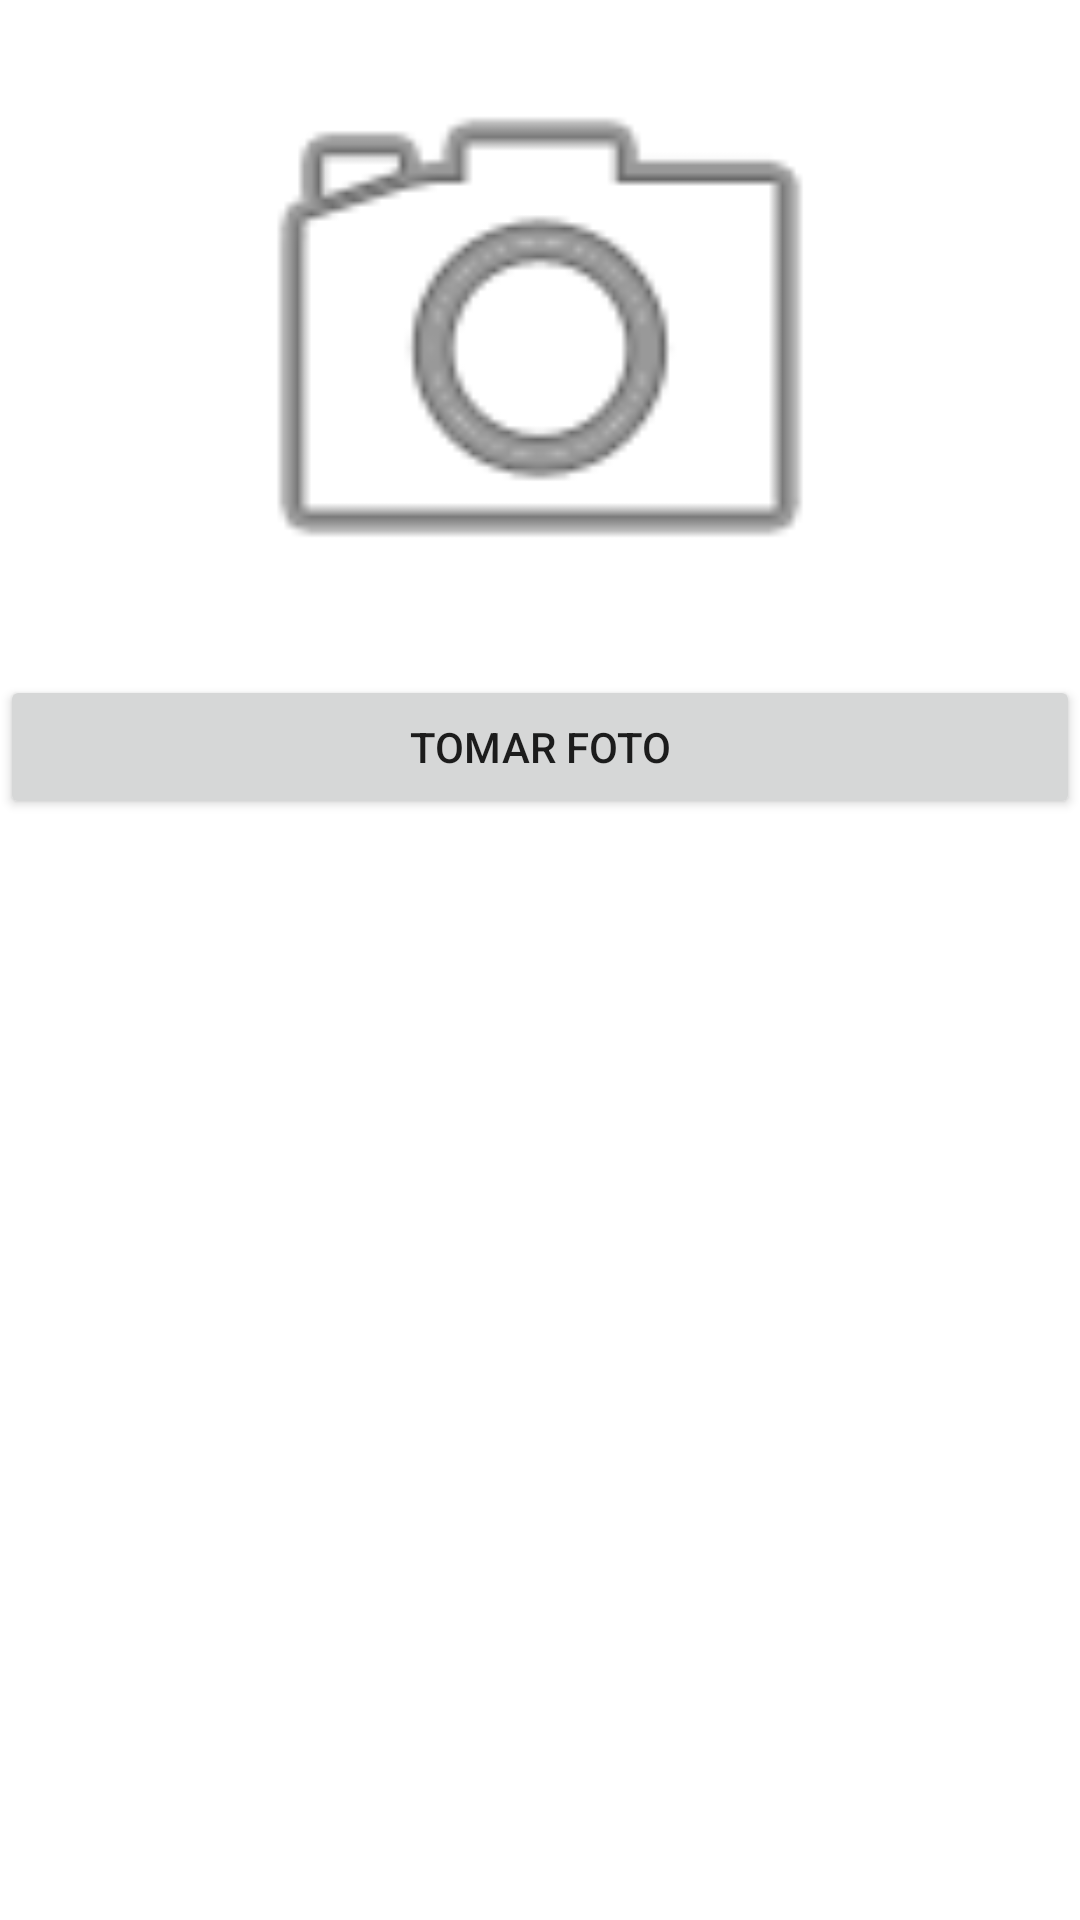

Reconstruct the res/layout file that produces this screen, plus the resources it refers to.
<!-- AndroidManifest.xml: application theme Theme.Laboratorio1P2 -->
<!-- res/layout/activity_photo.xml -->
<?xml version="1.0" encoding="utf-8"?>
<LinearLayout xmlns:android="http://schemas.android.com/apk/res/android"
    xmlns:app="http://schemas.android.com/apk/res-auto"
    xmlns:tools="http://schemas.android.com/tools"
    android:layout_width="match_parent"
    android:layout_height="match_parent"
    android:orientation="vertical"
    tools:context=".ActivityPhoto">

    <ImageView
        android:id="@+id/imageViewPhoto"
        android:layout_width="match_parent"
        android:layout_height="225dp"
        app:srcCompat="@android:drawable/ic_menu_camera" />

    <Button
        android:id="@+id/button2"
        android:layout_width="match_parent"
        android:layout_height="wrap_content"
        android:text="Tomar Foto" />

</LinearLayout>
<!-- resources referenced by this layout -->
<resources>
  <style name="Theme.Laboratorio1P2" parent="Theme.MaterialComponents.DayNight.DarkActionBar">
          
          <item name="colorPrimary">@color/purple_500</item>
          <item name="colorPrimaryVariant">@color/purple_700</item>
          <item name="colorOnPrimary">@color/white</item>
          
          <item name="colorSecondary">@color/teal_200</item>
          <item name="colorSecondaryVariant">@color/teal_700</item>
          <item name="colorOnSecondary">@color/black</item>
          
          <item name="android:statusBarColor" tools:targetApi="l">?attr/colorPrimaryVariant</item>
          
      </style>
  <!-- not gathered from this repository: default colours our renderer supplied (Android Studio template values) -->
  <color name="purple_500">#FF6200EE</color>
  <color name="purple_700">#FF3700B3</color>
  <color name="teal_200">#FF03DAC5</color>
  <color name="teal_700">#FF018786</color>
  <color name="black">#FF000000</color>
  <color name="white">#FFFFFFFF</color>
</resources>
